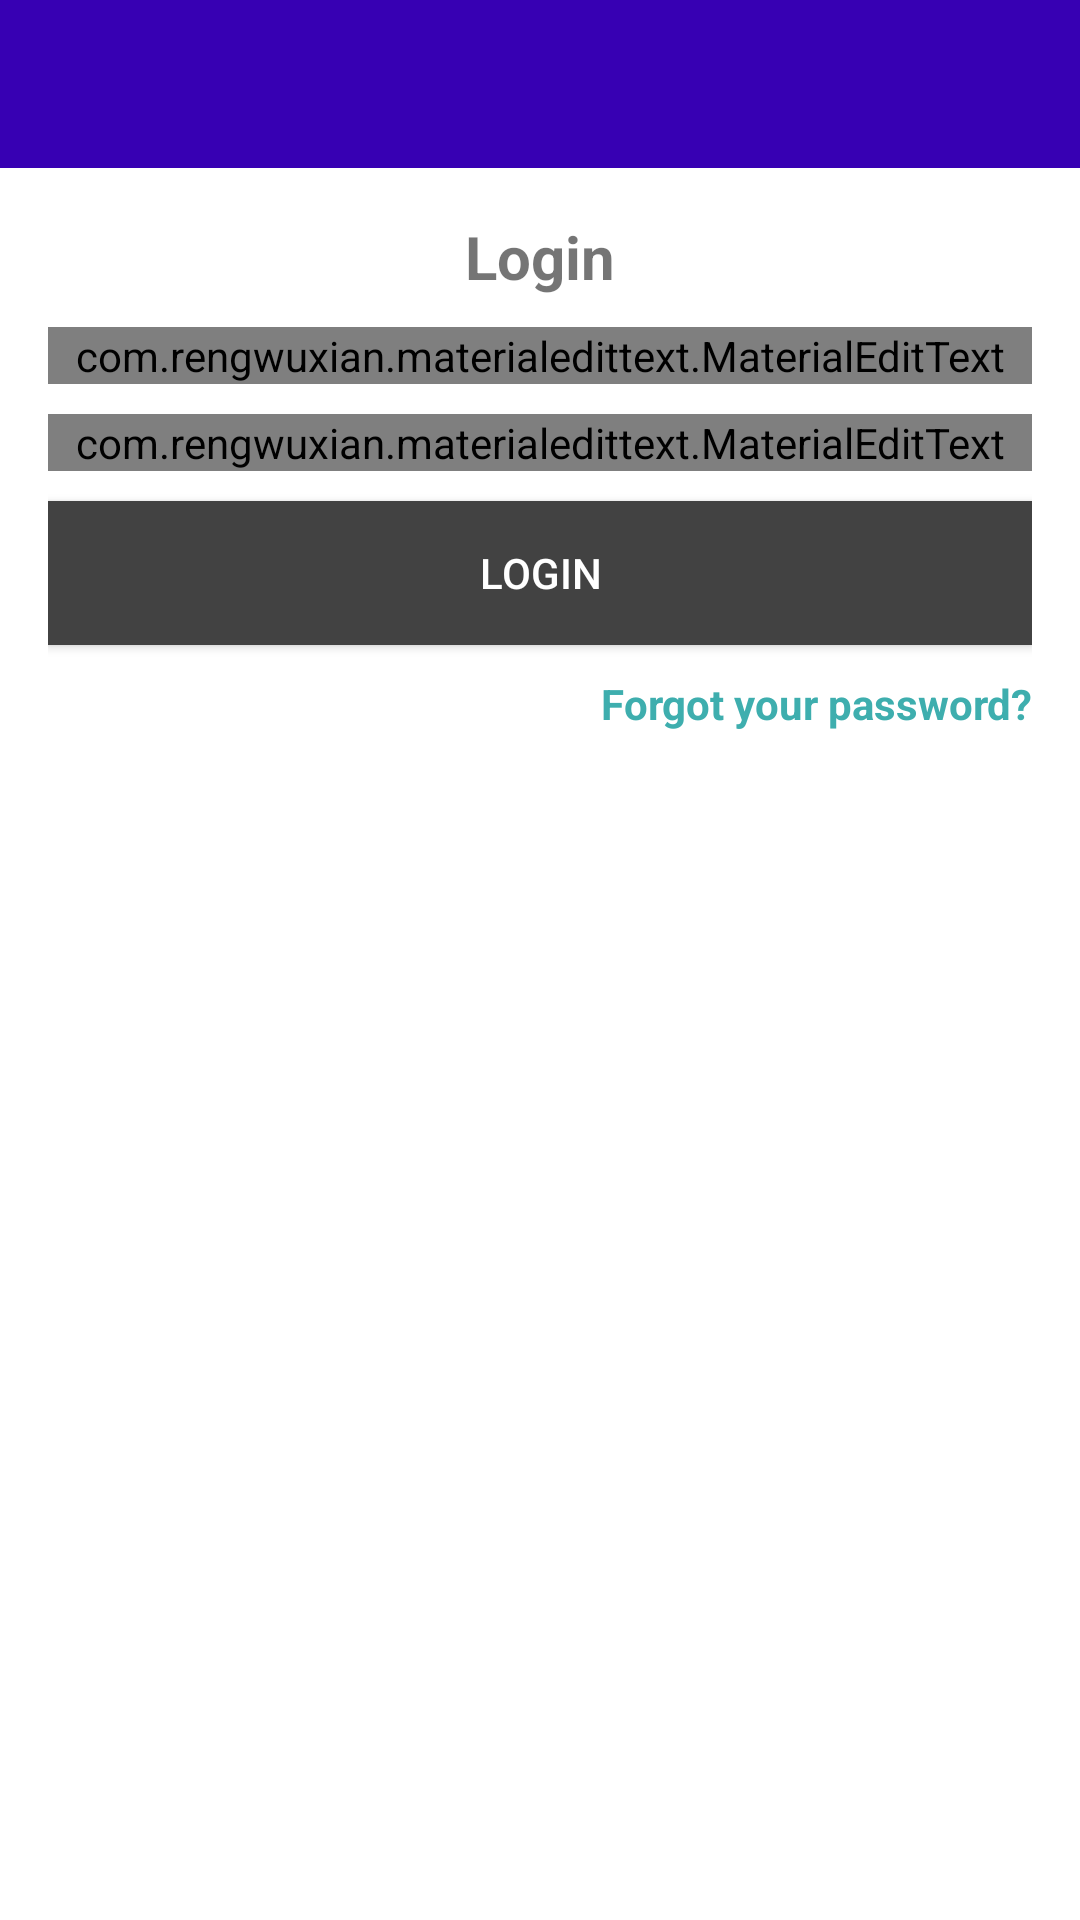

The Android layout XML behind this screen, and the referenced resources:
<!-- AndroidManifest.xml: application theme Theme.ChatAPP.NoActionBar -->
<!-- res/layout/activity_login.xml -->
<?xml version="1.0" encoding="utf-8"?>
<RelativeLayout xmlns:android="http://schemas.android.com/apk/res/android"
    xmlns:app="http://schemas.android.com/apk/res-auto"
    xmlns:tools="http://schemas.android.com/tools"
    android:layout_width="match_parent"
    android:layout_height="match_parent"
    tools:context=".LoginActivity">

    <include
        android:id="@+id/toolbar"
        layout="@layout/bar_layout"/>

    <androidx.appcompat.widget.LinearLayoutCompat
        android:layout_width="match_parent"
        android:orientation="vertical"
        android:gravity="center_horizontal"
        android:layout_height="wrap_content"
        android:layout_below="@id/toolbar"
        android:padding="16dp">

        <androidx.appcompat.widget.AppCompatTextView
            android:layout_width="wrap_content"
            android:layout_height="wrap_content"
            android:text="Login"
            android:textSize="20sp"
            android:textStyle="bold"/>

        <com.rengwuxian.materialedittext.MaterialEditText
            android:layout_width="match_parent"
            android:layout_height="wrap_content"
            android:id="@+id/email"
            android:inputType="textEmailAddress"
            android:layout_marginTop="10dp"
            android:labelFor="@id/username"
            app:met_floatingLabel="normal"
            android:hint="email"/>

        <com.rengwuxian.materialedittext.MaterialEditText
            android:layout_width="match_parent"
            android:layout_height="wrap_content"
            android:inputType="textPassword"
            android:id="@+id/password"
            android:layout_marginTop="10dp"
            android:labelFor="@id/username"
            app:met_floatingLabel="normal"
            android:hint="password"/>

        <Button
            android:layout_width="match_parent"
            android:layout_height="wrap_content"
            android:background="@color/cardview_dark_background"
            android:text="login"
            android:id="@+id/btn_login"
            android:layout_marginTop="10dp"
            android:textColor="#fff"/>

        <TextView
            android:layout_width="wrap_content"
            android:layout_height="wrap_content"
            android:gravity="center"
            android:text="Forgot your password?"
            android:layout_marginTop="10dp"
            android:layout_gravity="end"
            android:textStyle="bold"
            android:id="@+id/forgot_password"
            android:textColor="@color/colorPrimary"/>


    </androidx.appcompat.widget.LinearLayoutCompat>

</RelativeLayout>
<!-- res/layout/bar_layout.xml (included above) -->
<?xml version="1.0" encoding="utf-8"?>
<androidx.appcompat.widget.Toolbar xmlns:android="http://schemas.android.com/apk/res/android"
    android:layout_width="match_parent"
    android:layout_height="wrap_content"
    xmlns:app="http://schemas.android.com/apk/res-auto"
    android:id="@+id/toolbar"
    android:background="@color/design_default_color_primary_dark"
    app:popupTheme="@style/MenuStyle">


</androidx.appcompat.widget.Toolbar>
<!-- resources referenced by this layout -->
<resources>
  <color name="colorPrimary">#3eaeae</color>
  <style name="MenuStyle" parent="Theme.AppCompat.Light.NoActionBar">
          <item name="android:background">@android:color/white</item>
      </style>
  <style name="Theme.ChatAPP.NoActionBar">
          <item name="windowActionBar">false</item>
          <item name="windowNoTitle">true</item>
      </style>
</resources>
